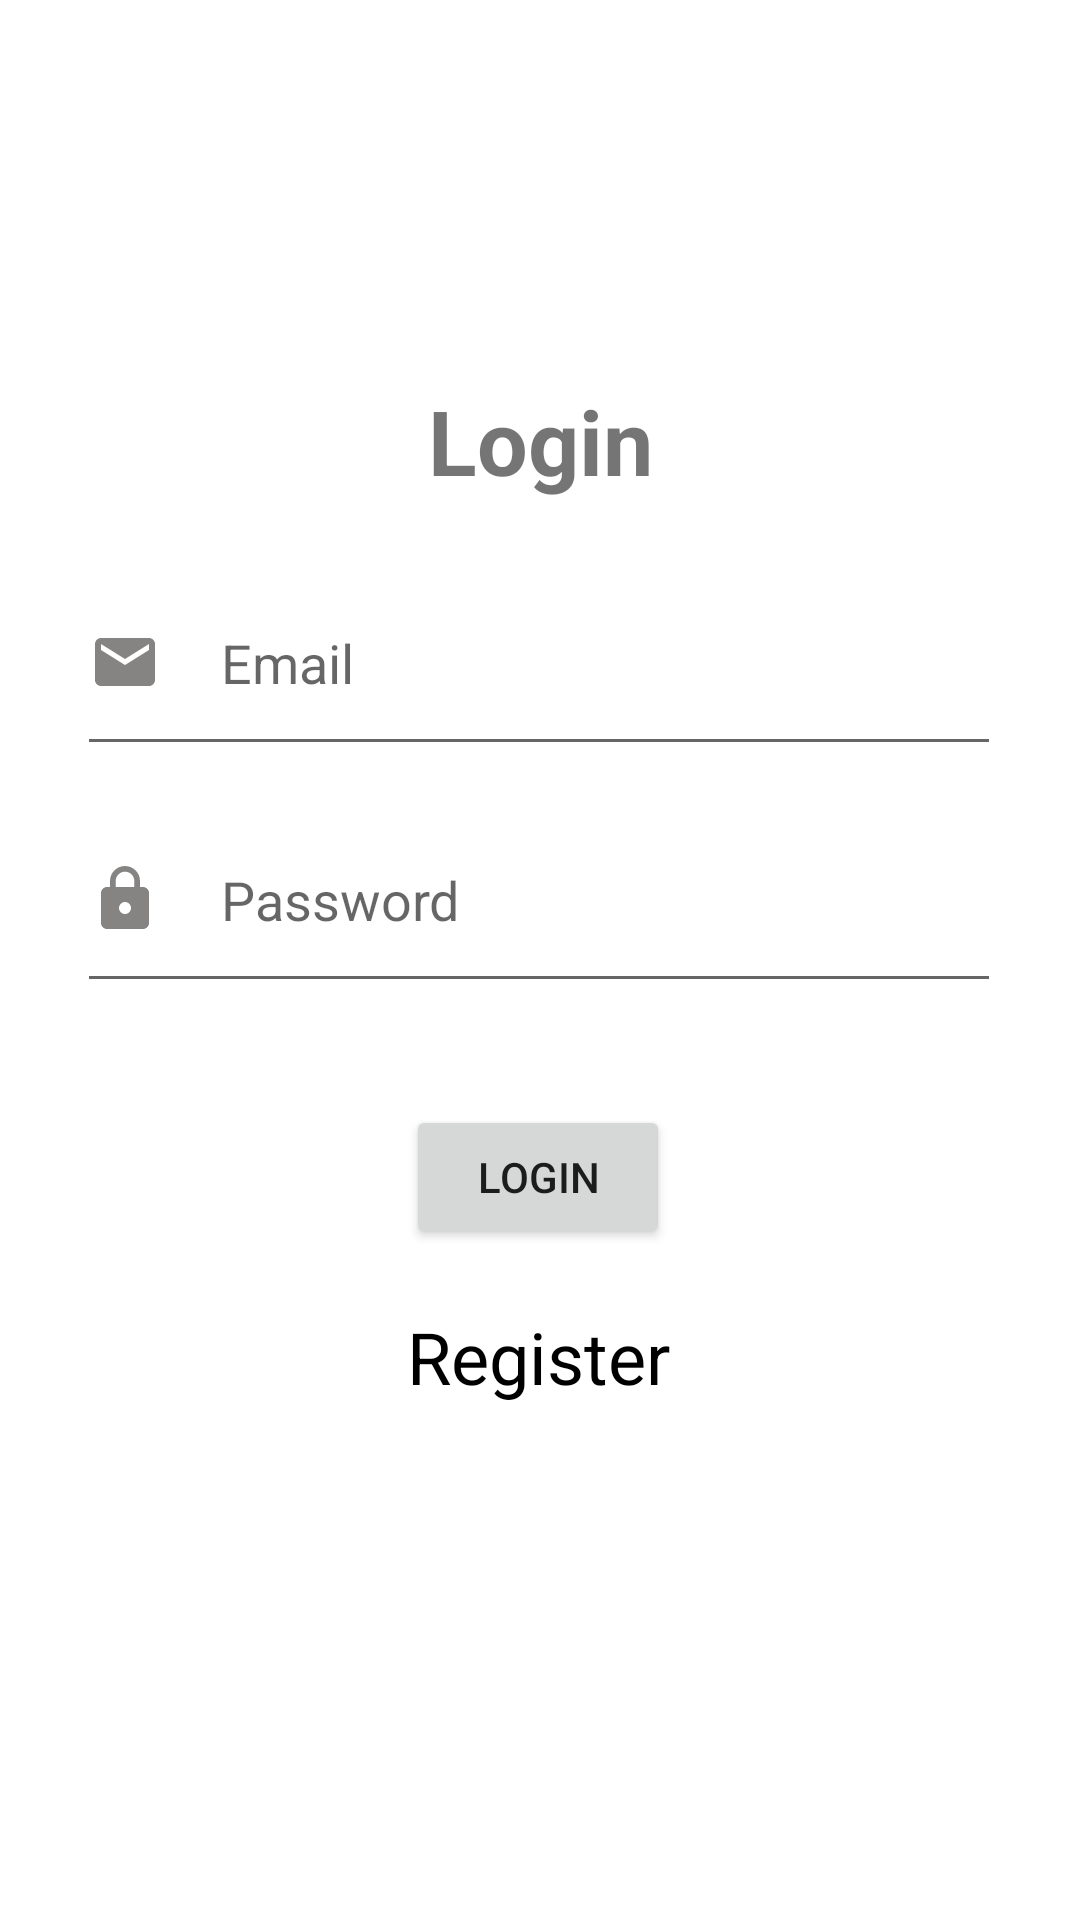

Layout XML and referenced resources for this Android screen:
<!-- AndroidManifest.xml: application theme Theme.FYProject -->
<!-- res/layout/login_activity.xml -->
<?xml version="1.0" encoding="utf-8"?>
<androidx.constraintlayout.widget.ConstraintLayout xmlns:android="http://schemas.android.com/apk/res/android"
    xmlns:app="http://schemas.android.com/apk/res-auto"
    xmlns:tools="http://schemas.android.com/tools"
    android:layout_width="match_parent"
    android:layout_height="match_parent"
    android:background="@drawable/mainbackground"
    tools:context=".login">


    <TextView
        android:id="@+id/LoginHeader"
        android:layout_width="match_parent"
        android:layout_height="wrap_content"
        android:layout_marginVertical="16dp"
        android:gravity="center_horizontal"
        android:text="Login"
        android:textColor="@color/Black"
        android:textSize="30sp"
        android:textStyle="bold"
        app:layout_constraintBottom_toBottomOf="parent"
        app:layout_constraintEnd_toEndOf="parent"
        app:layout_constraintStart_toStartOf="parent"
        app:layout_constraintTop_toTopOf="parent"
        app:layout_constraintVertical_bias="0.195"
        tools:ignore="MissingConstraints" />

    <EditText
        android:id="@+id/email"
        android:layout_width="308dp"
        android:layout_height="72dp"
        android:drawableLeft="@drawable/ic_baseline_email_24"
        android:drawablePadding="20dp"
        android:hint="Email"
        app:layout_constraintBottom_toBottomOf="parent"
        app:layout_constraintEnd_toEndOf="parent"
        app:layout_constraintHorizontal_bias="0.495"
        app:layout_constraintStart_toStartOf="parent"
        app:layout_constraintTop_toTopOf="parent"
        app:layout_constraintVertical_bias="0.323" />

    <EditText
        android:id="@+id/password"
        android:layout_width="308dp"
        android:layout_height="72dp"
        android:drawableLeft="@drawable/ic_baseline_lock_24"
        android:drawablePadding="20dp"
        android:hint="Password"
        app:layout_constraintBottom_toBottomOf="parent"
        app:layout_constraintEnd_toEndOf="parent"
        app:layout_constraintHorizontal_bias="0.495"
        app:layout_constraintStart_toStartOf="parent"
        app:layout_constraintTop_toTopOf="parent"
        app:layout_constraintVertical_bias="0.462" />

    <Button
        android:id="@+id/LoginButton"
        android:layout_width="wrap_content"
        android:layout_height="wrap_content"
        android:text="Login"
        app:layout_constraintBottom_toBottomOf="parent"
        app:layout_constraintEnd_toEndOf="parent"
        app:layout_constraintHorizontal_bias="0.498"
        app:layout_constraintStart_toStartOf="parent"
        app:layout_constraintTop_toTopOf="parent"
        app:layout_constraintVertical_bias="0.622"
        tools:ignore="MissingConstraints" />

    <TextView
        android:id="@+id/register_link"
        android:layout_width="wrap_content"
        android:layout_height="wrap_content"
        android:layout_centerHorizontal="true"
        android:layout_margin="20dp"
        android:text="Register"
        android:textSize="24sp"
        android:textColor="@color/black"
        app:layout_constraintBottom_toBottomOf="parent"
        app:layout_constraintEnd_toEndOf="parent"
        app:layout_constraintHorizontal_bias="0.498"
        app:layout_constraintStart_toStartOf="parent"
        app:layout_constraintTop_toTopOf="parent"
        app:layout_constraintVertical_bias="0.733" />

</androidx.constraintlayout.widget.ConstraintLayout>
<!-- resources referenced by this layout -->
<resources>
  <!-- drawable ic_baseline_email_24 (drawable) -->
  <vector android:height="24dp" android:tint="#868383"
      android:viewportHeight="24" android:viewportWidth="24"
      android:width="24dp" xmlns:android="http://schemas.android.com/apk/res/android">
      <path android:fillColor="@android:color/white" android:pathData="M20,4L4,4c-1.1,0 -1.99,0.9 -1.99,2L2,18c0,1.1 0.9,2 2,2h16c1.1,0 2,-0.9 2,-2L22,6c0,-1.1 -0.9,-2 -2,-2zM20,8l-8,5 -8,-5L4,6l8,5 8,-5v2z"/>
  </vector>
  <!-- drawable ic_baseline_lock_24 (drawable) -->
  <vector android:height="24dp" android:tint="#868383"
      android:viewportHeight="24" android:viewportWidth="24"
      android:width="24dp" xmlns:android="http://schemas.android.com/apk/res/android">
      <path android:fillColor="@android:color/white" android:pathData="M18,8h-1L17,6c0,-2.76 -2.24,-5 -5,-5S7,3.24 7,6v2L6,8c-1.1,0 -2,0.9 -2,2v10c0,1.1 0.9,2 2,2h12c1.1,0 2,-0.9 2,-2L20,10c0,-1.1 -0.9,-2 -2,-2zM12,17c-1.1,0 -2,-0.9 -2,-2s0.9,-2 2,-2 2,0.9 2,2 -0.9,2 -2,2zM15.1,8L8.9,8L8.9,6c0,-1.71 1.39,-3.1 3.1,-3.1 1.71,0 3.1,1.39 3.1,3.1v2z"/>
  </vector>
  <style name="Theme.FYProject" parent="Theme.MaterialComponents.DayNight.DarkActionBar">
          
          <item name="android:statusBarColor">?attr/colorPrimaryVariant</item>
          
          <item name="colorSecondary">@color/white</item>
          <item name="colorSecondaryVariant">@color/white</item>
          <item name="colorOnSecondary">@color/black</item>
          
          <item name="android:actionBarStyle">@style/MyActionBar</item>
      </style>
  <style name="MyActionBar" parent="@style/Widget.AppCompat.ActionBar">
          <item name="android:background">@drawable/banner</item>
      </style>
  <!-- drawable banner: jpg bitmap (drawable-v24, 37727 bytes) -->
  <!-- not gathered from this repository: default colours our renderer supplied (Android Studio template values) -->
  <color name="black">#FF000000</color>
  <color name="white">#FFFFFFFF</color>
</resources>
